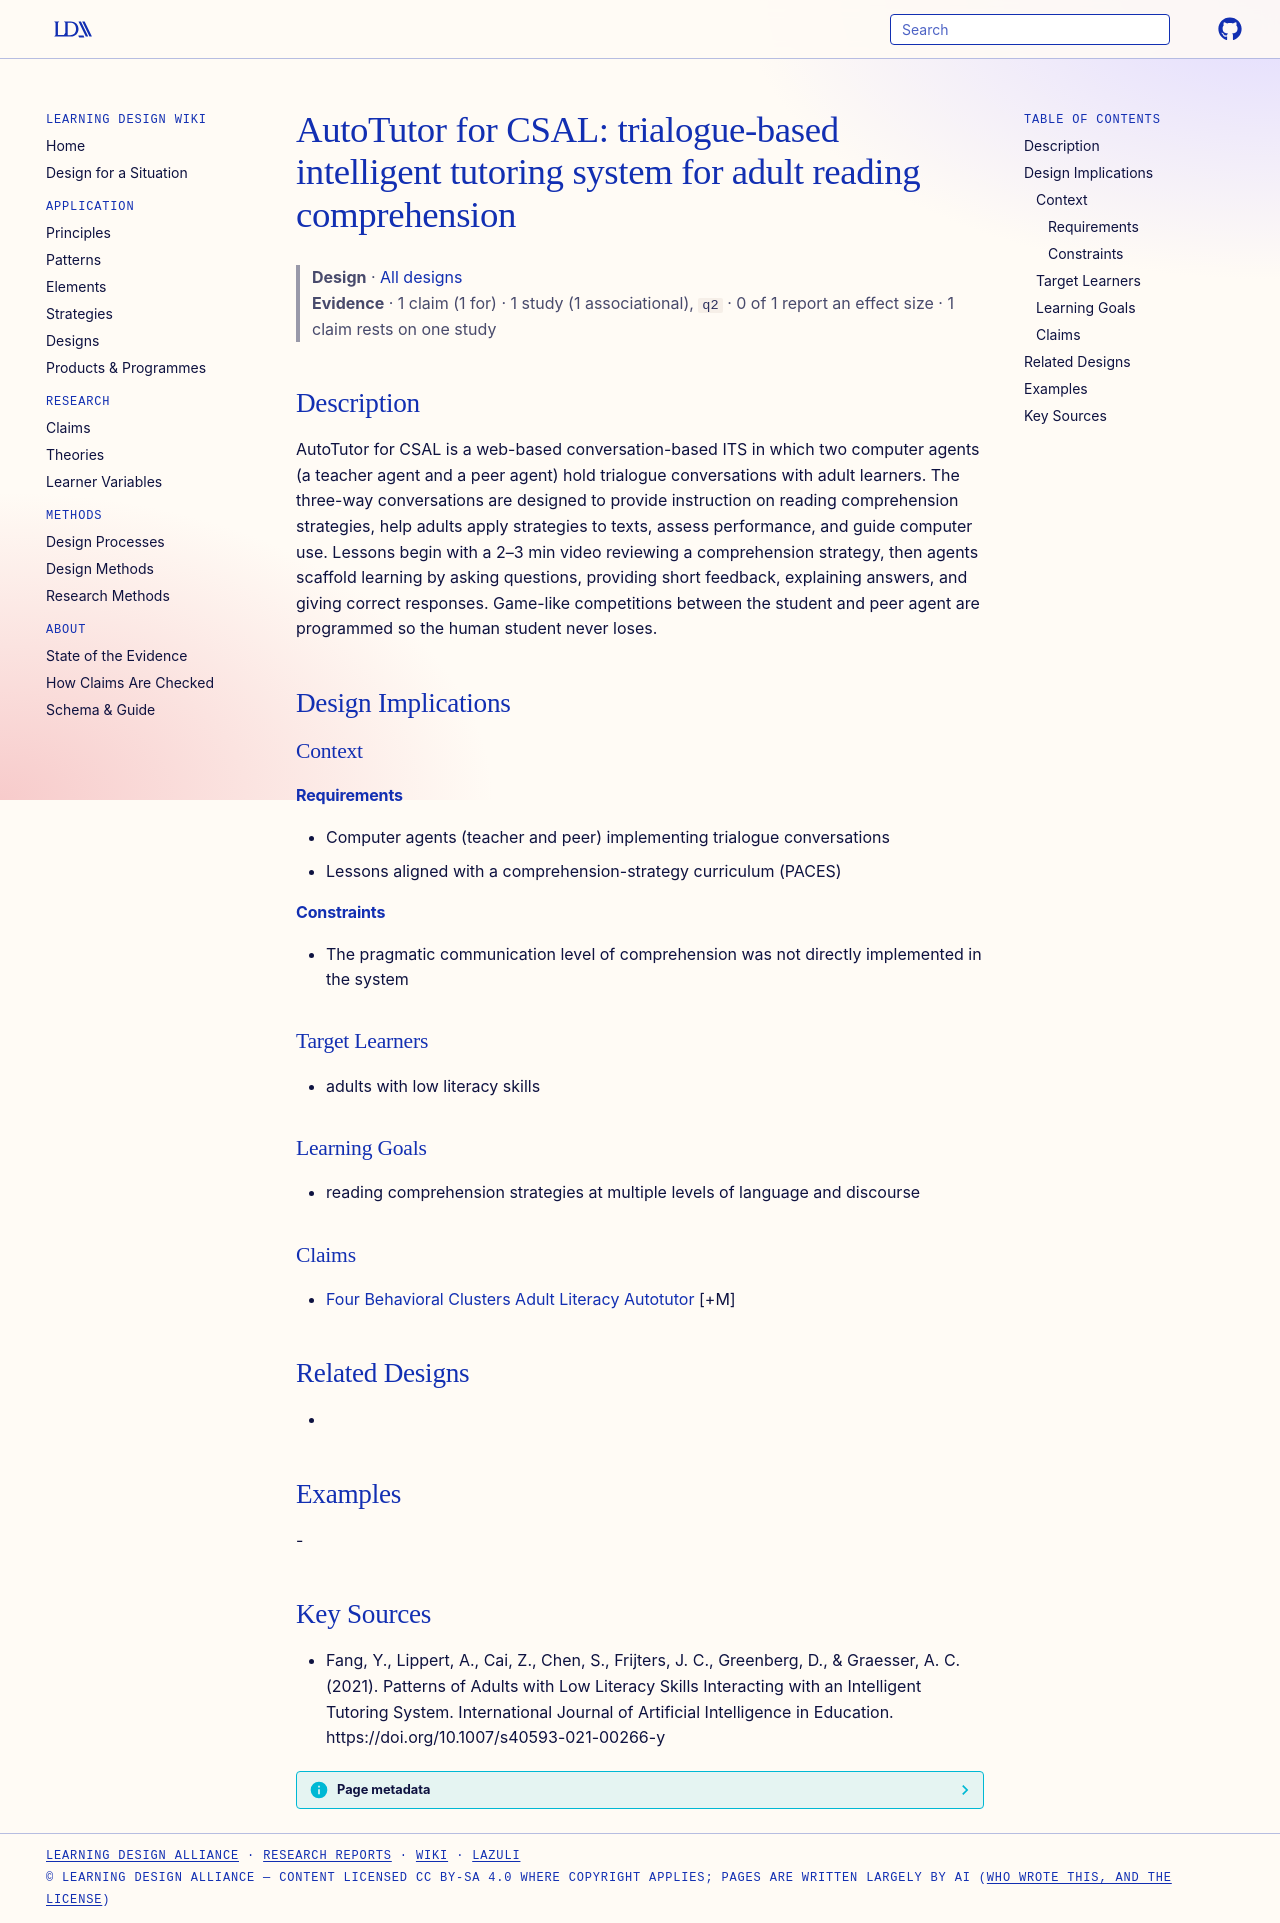

repository: Learning-Design-Alliance/learning-wiki · page: designs/autotutor-csal-trialogue-adult-literacy/index.html · generator: mkdocs

---
type: design
id: autotutor-csal-trialogue-adult-literacy
title: "AutoTutor for CSAL: trialogue-based intelligent tutoring system for adult reading comprehension"
description: AutoTutor for CSAL is a web-based conversation-based ITS in which two computer agents (a teacher agent and a peer agent) hold trialogue conversations with adult learners.
status: review
generated:
  by: "process:settle-candidates"
  at: 2026-10-28
sources:
  - id: fang-2021
    resource: "https://doi.org/10.1007/s40593-021-00266-y"
    title: "Fang, Y., Lippert, A., Cai, Z., Chen, S., Frijters, J. C., Greenberg, D., & Graesser, A. C. (2021). Patterns of Adults with Low Literacy Skills Interacting with an Intelligent Tutoring System. International Journal of Artificial Intelligence in Education. https://doi.org/10.1007/s40593-021-00266-y"
    author: "Fang, Y., Lippert, A., Cai, Z., Chen, S., Frijters, J. C., Greenberg, D., & Graesser, A. C"
---

# AutoTutor for CSAL: trialogue-based intelligent tutoring system for adult reading comprehension

> **Design** · [All designs](index.md)
> **Evidence** · 1 claim (1 for) · 1 study (1 associational), `q2` · 0 of 1 report an effect size · 1 claim rests on one study

## Description
AutoTutor for CSAL is a web-based conversation-based ITS in which two computer agents (a teacher agent and a peer agent) hold trialogue conversations with adult learners. The three-way conversations are designed to provide instruction on reading comprehension strategies, help adults apply strategies to texts, assess performance, and guide computer use. Lessons begin with a 2–3 min video reviewing a comprehension strategy, then agents scaffold learning by asking questions, providing short feedback, explaining answers, and giving correct responses. Game-like competitions between the student and peer agent are programmed so the human student never loses.

## Design Implications

### Context
#### Requirements
- Computer agents (teacher and peer) implementing trialogue conversations
- Lessons aligned with a comprehension-strategy curriculum (PACES)
#### Constraints
- The pragmatic communication level of comprehension was not directly implemented in the system

### Target Learners
- adults with low literacy skills

### Learning Goals
- reading comprehension strategies at multiple levels of language and discourse

### Claims
- [Four Behavioral Clusters Adult Literacy Autotutor](../claims/four-behavioral-clusters-adult-literacy-autotutor.md) [+M]

## Related Designs
- 

## Examples
-

## Key Sources
- Fang, Y., Lippert, A., Cai, Z., Chen, S., Frijters, J. C., Greenberg, D., & Graesser, A. C. (2021). Patterns of Adults with Low Literacy Skills Interacting with an Intelligent Tutoring System. International Journal of Artificial Intelligence in Education. https://doi.org/10.1007/s40593-021-00266-y
